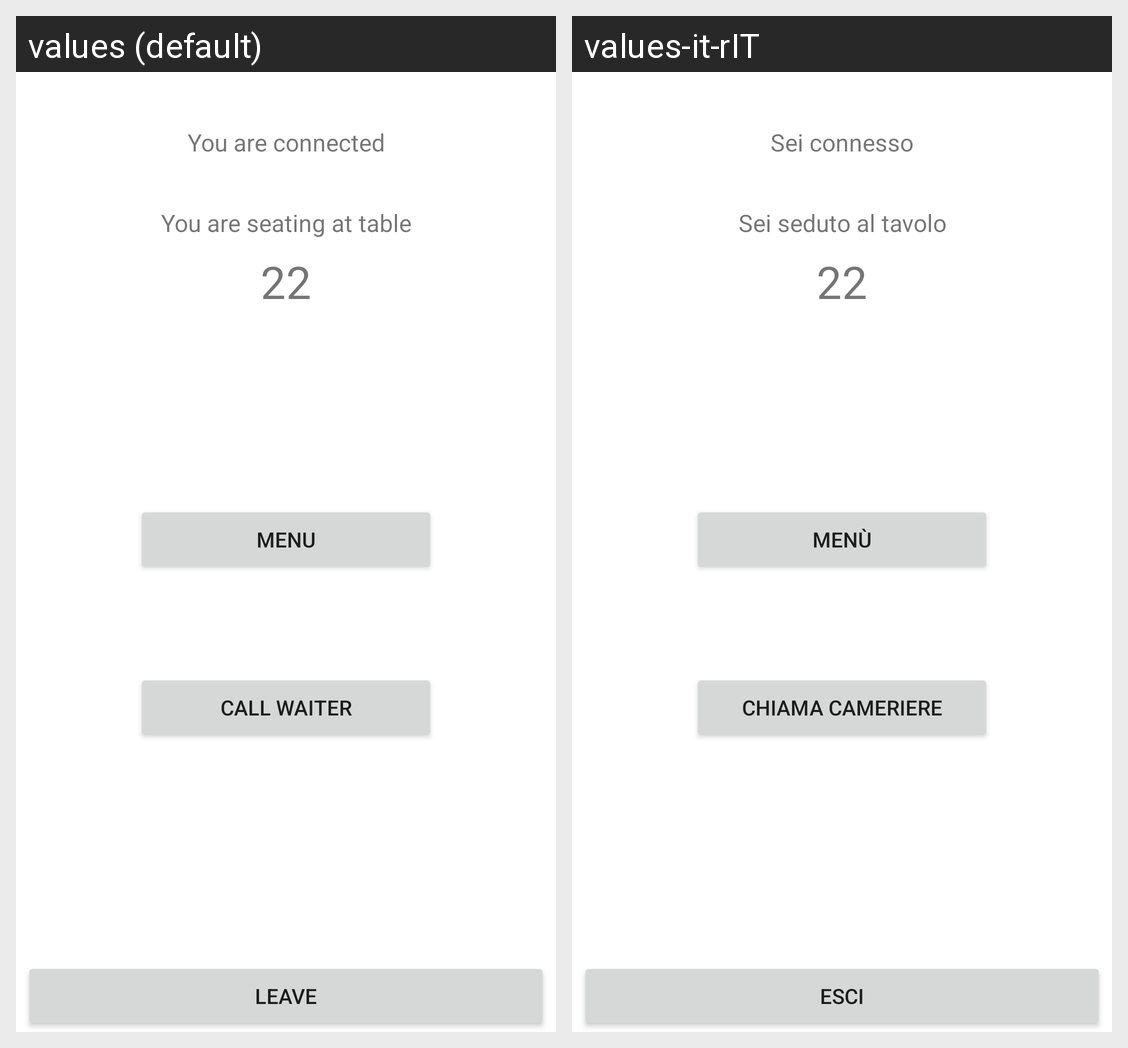

This grid shows one Android layout under two languages. Give, for every string resource on the screen, its name, the default text and each shown locale's text.
Android screen res/layout/fragment_customer_virtual_room.xml rendered under 2 locales, left to right: values (default), values-it-rIT. Device: Nexus 5 (rendered at 1080×1920; each locale shown at half size, 540×960, under a caption strip naming it); theme Theme.SmartMeal.
Strings drawn on this screen, with the default value and each locale's value (text and hints the layout hard-codes, and strings that could not be matched under every locale, appear in the picture but are not listed):

leave_room
  values: Leave
  values-it-rIT: Esci

call_waiter
  values: Call Waiter
  values-it-rIT: Chiama cameriere

menu
  values: Menu
  values-it-rIT: Menù

connected_message
  values: You are connected
  values-it-rIT: Sei connesso

selected_table_message
  values: You are seating at table
  values-it-rIT: Sei seduto al tavolo
